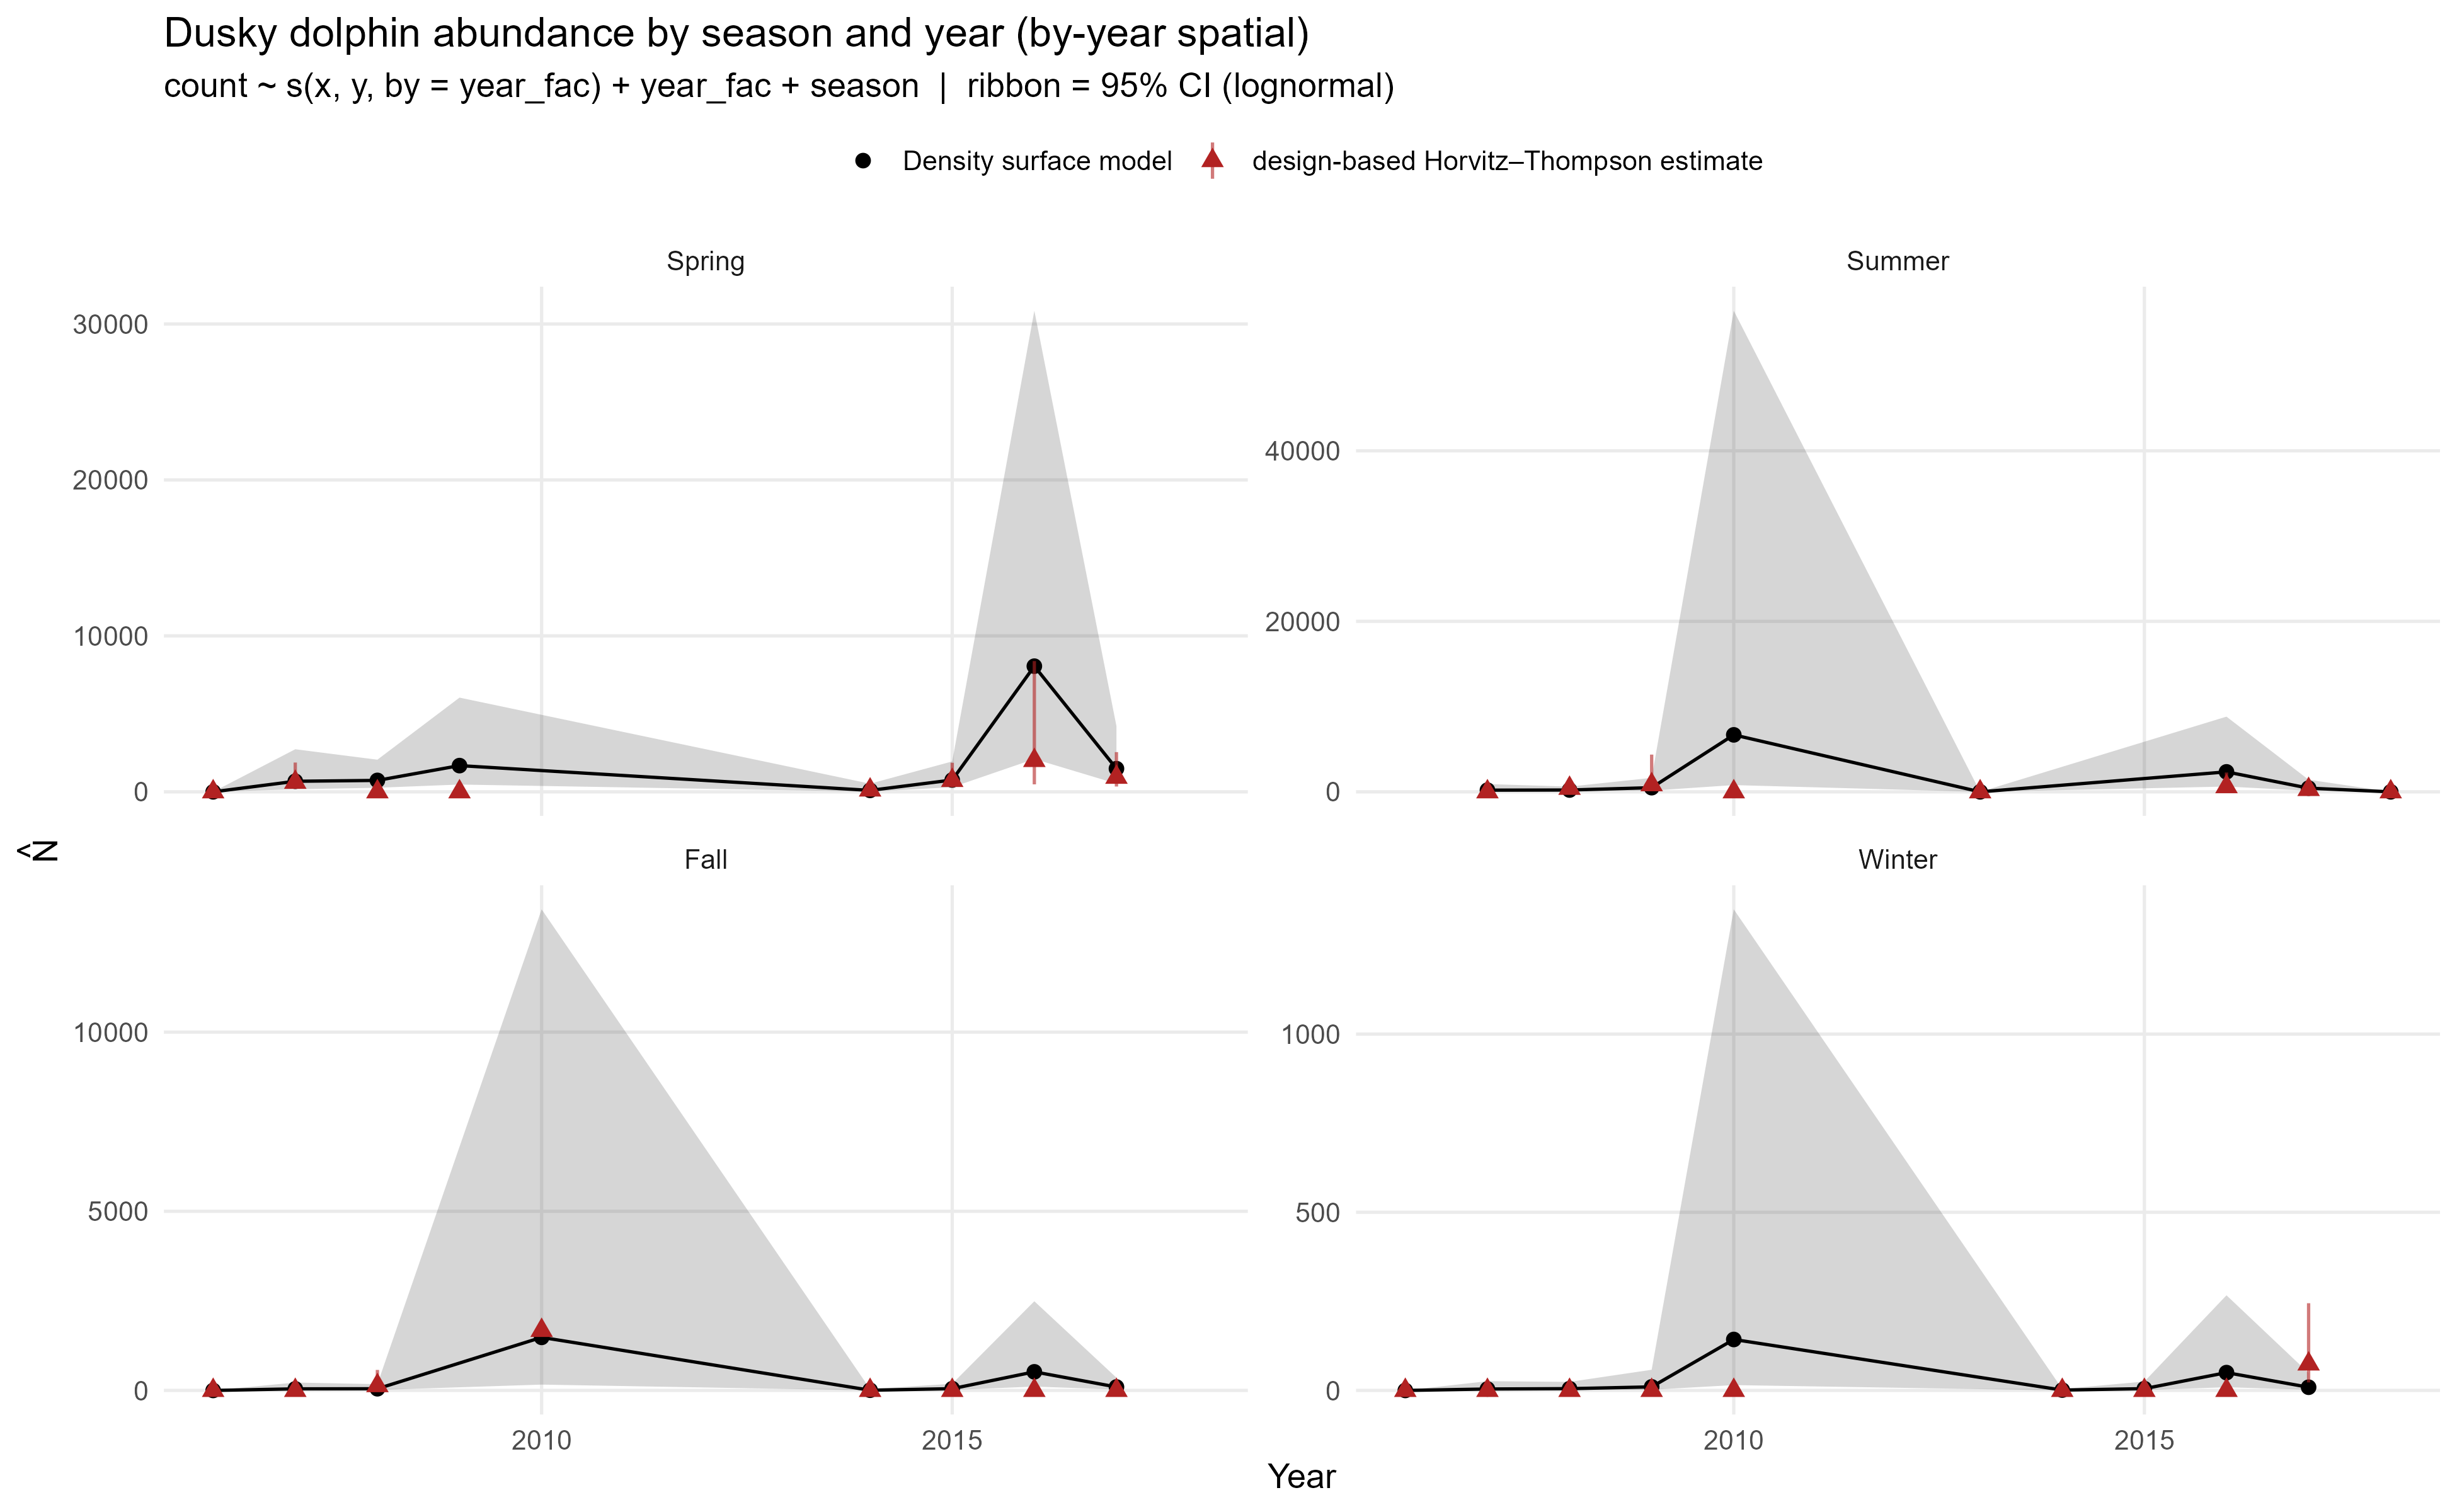

The table this chart was drawn from, first rows:
season, year, species, N_hat, N_lo95, N_hi95, CV, density, dens_lo, dens_hi, seas, sy, density_obs, cv_obs, N_obs, density_obs_lo, density_obs_hi, N_obs_lo, N_obs_hi
Fall, 2006, Dusky dolphin, 0, 0, 0, 82115, 0, 0, 0, 0.35, 2006, 0, , 0, , , , 
Winter, 2006, Dusky dolphin, 0, 0, 0, 82115, 0, 0, 0, 0.6, 2007, 0, , 0, , , , 
Spring, 2006, Dusky dolphin, 0, 0, 0, 82115, 0, 0, 0, 0.85, 2007, 0, , 0, , , , 
Summer, 2007, Dusky dolphin, 197, 42, 913, 0.92, 0.1086, 0.0234, 0.5041, 0.1, 2007, 0, , 0, , , , 
Fall, 2007, Dusky dolphin, 44, 9, 221, 0.994, 0.0241, 0.0047, 0.1222, 0.35, 2007, 0, , 0, , , , 
Winter, 2007, Dusky dolphin, 4, 1, 26, 1.18, 0.0023, 4e-04, 0.0145, 0.6, 2008, 0, , 0, , , , 
Spring, 2007, Dusky dolphin, 677, 168, 2731, 0.812, 0.3739, 0.0927, 1.508, 0.85, 2008, 0.3375, 0.6232, 611.2, 0.1098, 1.037, 198.9, 1878
Summer, 2008, Dusky dolphin, 213, 74, 614, 0.583, 0.1176, 0.0407, 0.3393, 0.1, 2008, 0.2271, 0.8012, 411.2, 0.05712, 0.9028, 103.4, 1635
Fall, 2008, Dusky dolphin, 47, 13, 175, 0.75, 0.026, 0.007, 0.0965, 0.35, 2008, 0.07354, 0.8596, 133.2, 0.01712, 0.316, 31, 572.3
Winter, 2008, Dusky dolphin, 5, 1, 24, 1.013, 0.0025, 5e-04, 0.0131, 0.6, 2009, 0, , 0, , , , 
Spring, 2008, Dusky dolphin, 733, 261, 2061, 0.566, 0.4047, 0.1439, 1.138, 0.85, 2009, 0, , 0, , , , 
Summer, 2009, Dusky dolphin, 489, 146, 1638, 0.681, 0.2698, 0.0805, 0.9042, 0.1, 2009, 0.459, 1.024, 831.2, 0.08733, 2.412, 158.2, 4369
Winter, 2009, Dusky dolphin, 10, 2, 58, 1.072, 0.0058, 0.001, 0.0321, 0.6, 2010, 0, , 0, , , , 
Spring, 2009, Dusky dolphin, 1682, 468, 6042, 0.728, 0.9289, 0.2586, 3.337, 0.85, 2010, 0, , 0, , , , 
Summer, 2010, Dusky dolphin, 6683, 792, 56428, 1.507, 3.69, 0.4371, 31.16, 0.1, 2010, 0, , 0, , , , 
Fall, 2010, Dusky dolphin, 1481, 163, 13426, 1.595, 0.8176, 0.0902, 7.414, 0.35, 2010, 0.9245, , 1674, , , , 
Winter, 2010, Dusky dolphin, 143, 15, 1350, 1.647, 0.079, 0.0084, 0.7457, 0.6, 2011, 0, , 0, , , , 
Summer, 2013, Dusky dolphin, 0, 0, 0, 163166, 0, 0, 0, 0.1, 2013, 0, , 0, , , , 
Fall, 2014, Dusky dolphin, 6, 1, 39, 1.217, 0.0033, 5e-04, 0.0213, 0.35, 2014, 0, , 0, , , , 
Winter, 2014, Dusky dolphin, 1, 0, 4, 1.4, 3e-04, 0, 0.0025, 0.6, 2015, 0, , 0, , , , 
Spring, 2014, Dusky dolphin, 93, 16, 523, 1.086, 0.0512, 0.0091, 0.2886, 0.85, 2015, 0.06408, 0.7753, 116, 0.0167, 0.2459, 30.24, 445.3
Fall, 2015, Dusky dolphin, 49, 13, 186, 0.77, 0.027, 0.0071, 0.1028, 0.35, 2015, 0, , 0, , , , 
Winter, 2015, Dusky dolphin, 5, 1, 25, 1.021, 0.0026, 5e-04, 0.0137, 0.6, 2016, 0, , 0, , , , 
Spring, 2015, Dusky dolphin, 759, 296, 1949, 0.51, 0.4193, 0.1634, 1.076, 0.85, 2016, 0.4026, 0.5078, 729.1, 0.1575, 1.029, 285.2, 1864
Summer, 2016, Dusky dolphin, 2341, 621, 8819, 0.762, 1.292, 0.3431, 4.87, 0.1, 2016, 0.333, 0.7592, 603, 0.08876, 1.249, 160.7, 2262
Fall, 2016, Dusky dolphin, 519, 108, 2489, 0.947, 0.2863, 0.0597, 1.374, 0.35, 2016, 0, , 0, , , , 
Winter, 2016, Dusky dolphin, 50, 9, 267, 1.036, 0.0277, 0.0052, 0.1476, 0.6, 2017, 0, , 0, , , , 
Spring, 2016, Dusky dolphin, 8058, 2105, 30850, 0.774, 4.45, 1.162, 17.04, 0.85, 2017, 1.109, 0.8378, 2008, 0.2656, 4.63, 480.9, 8386
Summer, 2017, Dusky dolphin, 432, 131, 1422, 0.669, 0.2383, 0.0723, 0.7854, 0.1, 2017, 0.1505, 0.7138, 272.6, 0.04279, 0.5294, 77.49, 958.8
Fall, 2017, Dusky dolphin, 96, 26, 356, 0.754, 0.0528, 0.0142, 0.1967, 0.35, 2017, 0, , 0, , , , 
Winter, 2017, Dusky dolphin, 9, 2, 49, 1.038, 0.0051, 0.001, 0.0272, 0.6, 2018, 0.04096, 0.6702, 74.18, 0.01241, 0.1352, 22.48, 244.8
Spring, 2017, Dusky dolphin, 1486, 524, 4211, 0.571, 0.8204, 0.2894, 2.325, 0.85, 2018, 0.515, 0.5482, 932.7, 0.1886, 1.407, 341.5, 2547
Summer, 2018, Dusky dolphin, 0, 0, 0, 84914, 0, 0, 0, 0.1, 2018, 0, , 0, , , , 
